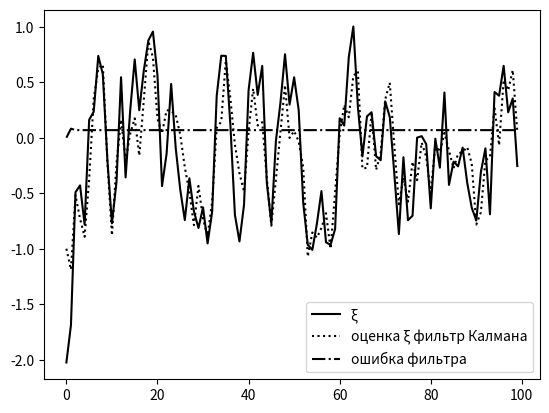
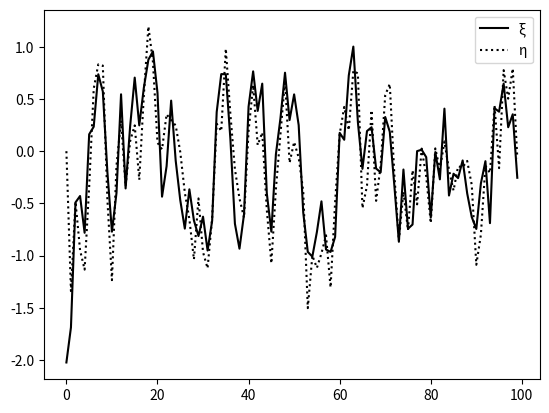
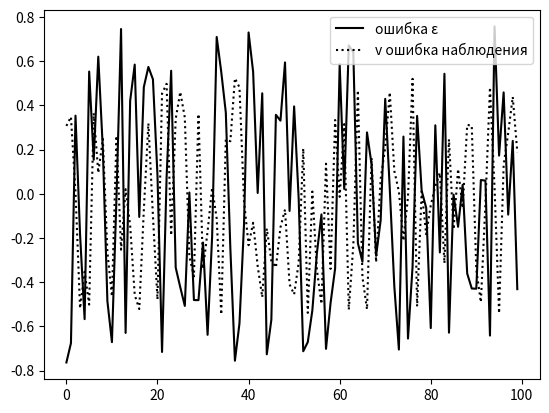
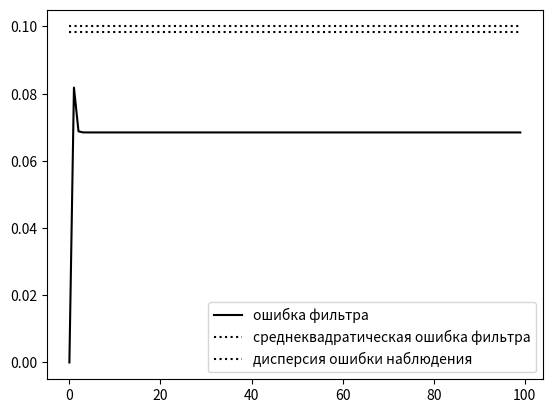

These figures' Python source, in order:
import numpy as np
import math
import matplotlib.pyplot as plt
import seaborn as sns
from scipy.stats import norm
from scipy.stats import uniform

# входные данные
N =100

sigma = 1
a = 0.5
m = -1
De= 0.2
Dv= 0.1

ksi=np.empty([N])
eta=np.empty([N])
noise_eps=np.random.uniform(-math.sqrt(3*De),math.sqrt(3*De), N)
noise_v=np.random.uniform(-math.sqrt(3*Dv),math.sqrt(3*Dv), N)
#noise_eps=np.random.normal(0, math.sqrt(De), N)
#noise_v=np.random.normal(0, math.sqrt(Dv), N)


ksi[0]= np.random.normal(m, sigma)
for i in range(1, N):
    ksi[i]=a*ksi[i-1]+noise_eps[i]
    eta[i]=ksi[i]+noise_v[i]

print("белый шум ε")
print([round(i,3) for i in noise_eps])
print("белый шум v")
print([round(i,3) for i in noise_v])
print("ξ")
print([round(i,3) for i in ksi])
print("η")
print([round(i,3) for i in eta])

ksi_sq=np.empty([N])
k=np.empty([N])
ksi_sq[0]=m
k[0]=(sigma**2)/Dv
r=De/Dv
error=np.empty([N])
for i in range(1, N):
    k[i]=(a*a*k[i-1]+r)/(a*a*k[i-1]+r+1)
    error[i] = k[i]*Dv
    ksi_sq[i]=a*ksi_sq[i-1]+k[i]*(eta[i]-a*ksi_sq[i-1])

print("k")
print([round(i,3) for i in k])
print("ошибка фильтра Р")
print([round(i,3) for i in error])
print("оценка ξ")
print([round(i,3) for i in ksi_sq])
MSE=(sum([(ksi[i]-ksi_sq[i])**2 for i in range(N)]))/N
print("Среднеквадратическая ошибка фильтра ", MSE)

plt.figure(0)
x = np.arange (0, N, 1)
plt.plot(x, ksi, 'black', label='ξ')
plt.legend()
1
plt.plot(x, ksi_sq, 'black',linestyle=':', label='оценка ξ фильтр Калмана')
plt.plot(x, error, 'black',linestyle='dashdot', label='ошибка фильтра')
plt.legend()

plt.figure(1)
plt.plot(x, ksi, 'black', label='ξ')
plt.plot(x, eta, 'black',linestyle=':', label='η')
plt.legend()
plt.figure(2)
plt.plot(x, noise_eps, 'black', label='ошибка ε')
plt.plot(x, noise_v, 'black',linestyle='dotted', label='v ошибка наблюдения')
plt.legend()
plt.figure(3)
plt.plot(x, error, 'black', label='ошибка фильтра')
plt.plot(x, [MSE for i in range(N)], 'black',linestyle=':', label='среднеквадратическая ошибка фильтра')
plt.plot(x, [Dv for i in range(N)], 'black',linestyle='dotted', label='дисперсия ошибки наблюдения')
plt.legend()
plt.show()